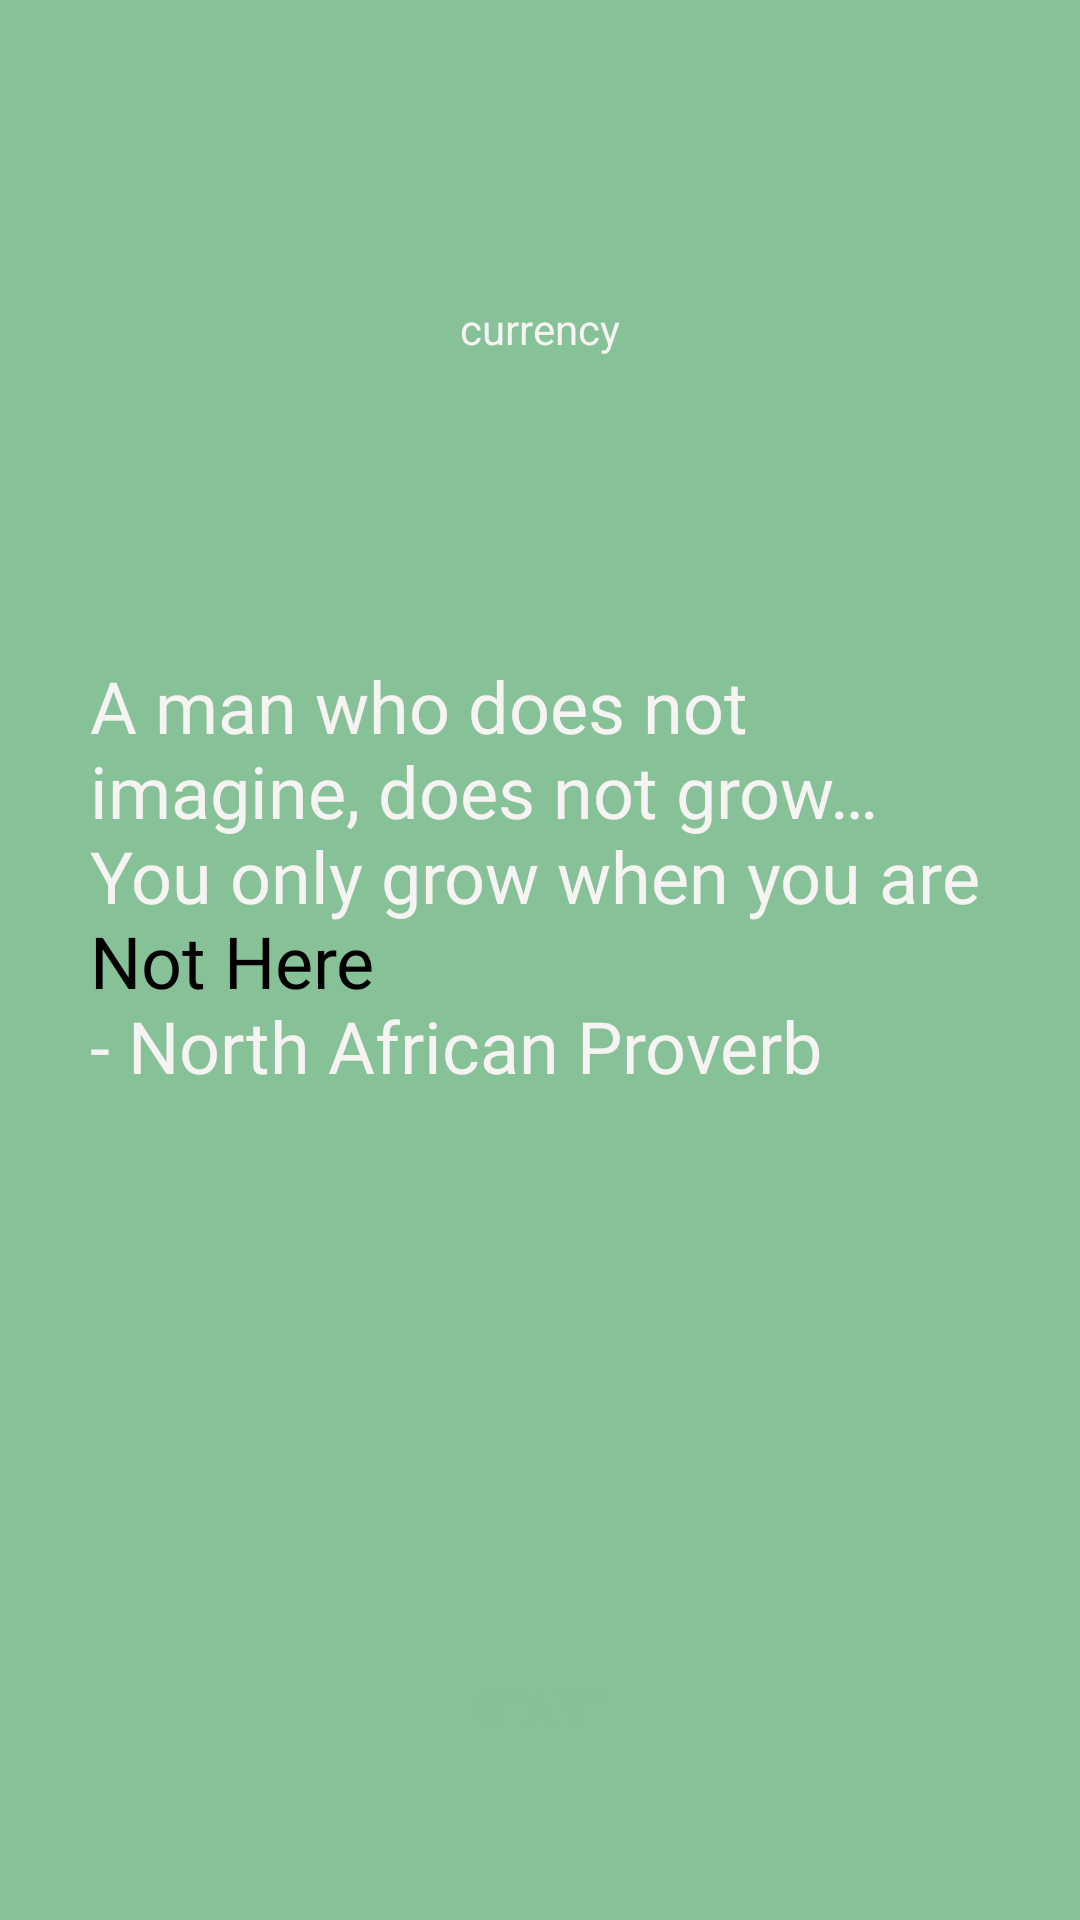

Write the Android layout XML for this screen, with the resource values it uses.
<!-- AndroidManifest.xml: application theme AppTheme -->
<!-- res/layout/main_activity.xml -->
<?xml version="1.0" encoding="utf-8"?>

<LinearLayout xmlns:android="http://schemas.android.com/apk/res/android"
    xmlns:app="http://schemas.android.com/apk/res-auto"
    android:layout_width="match_parent"
    android:layout_height="match_parent"
    android:background="@color/Main"
    android:orientation="vertical">


    <TextView
        android:id="@+id/tvCurrency"
        android:layout_width="wrap_content"
        android:layout_height="wrap_content"
        android:layout_gravity="center_horizontal"
        android:layout_marginTop="100dp"
        android:text="@string/currency"
        android:textColor="@color/DarkMain" />

    <ImageButton
        android:id="@+id/ibMoney"
        android:layout_width="wrap_content"
        android:layout_height="wrap_content"
        android:layout_gravity="center_horizontal"
        android:background="@color/Main"
        app:srcCompat="@drawable/ic_baseline_monetization_on_24" />

    <TextView
        android:id="@+id/textView"
        android:layout_width="wrap_content"
        android:layout_height="wrap_content"
        android:layout_gravity="center_horizontal"
        android:layout_marginLeft="30dp"
        android:layout_marginTop="100dp"
        android:layout_marginRight="30dp"
        android:fontFamily="@font/writing"
        android:text="@string/a_man_who_does_not_imagine_does_not_grow_you_only_grow_when_you_are_not_here_north_african_proverb"
        android:textColor="@color/White"
        android:textSize="24sp" />

    <Button
        android:id="@+id/ibStart"
        style="@android:style/Widget.Material.Light.Button"
        android:layout_width="250dp"
        android:layout_height="50dp"
        android:layout_gravity="center_horizontal"
        android:layout_marginTop="180dp"
        android:background="@drawable/ripple"
        android:backgroundTint="@color/DarkMain"
        android:text="@string/start"
        android:textColor="@color/Main" />

</LinearLayout>
<!-- resources referenced by this layout -->
<resources>
  <color name="DarkMain">#F6F3F3</color>
  <color name="Main">#87c197</color>
  <color name="White">#F6F3F3</color>
  <string name="a_man_who_does_not_imagine_does_not_grow_you_only_grow_when_you_are_not_here_north_african_proverb">"A man who does not imagine, does not grow…\nYou only grow when you are <font color="#FF000000">Not Here </font> \n- North African Proverb</string>
  <string name="currency">currency</string>
  <string name="start">Start</string>
  <style name="AppTheme" parent="Theme.AppCompat.Light.NoActionBar">
          
          <item name="colorPrimary">@color/DarkMain</item>
          <item name="colorPrimaryDark">@color/DarkMain</item>
  
      </style>
</resources>
